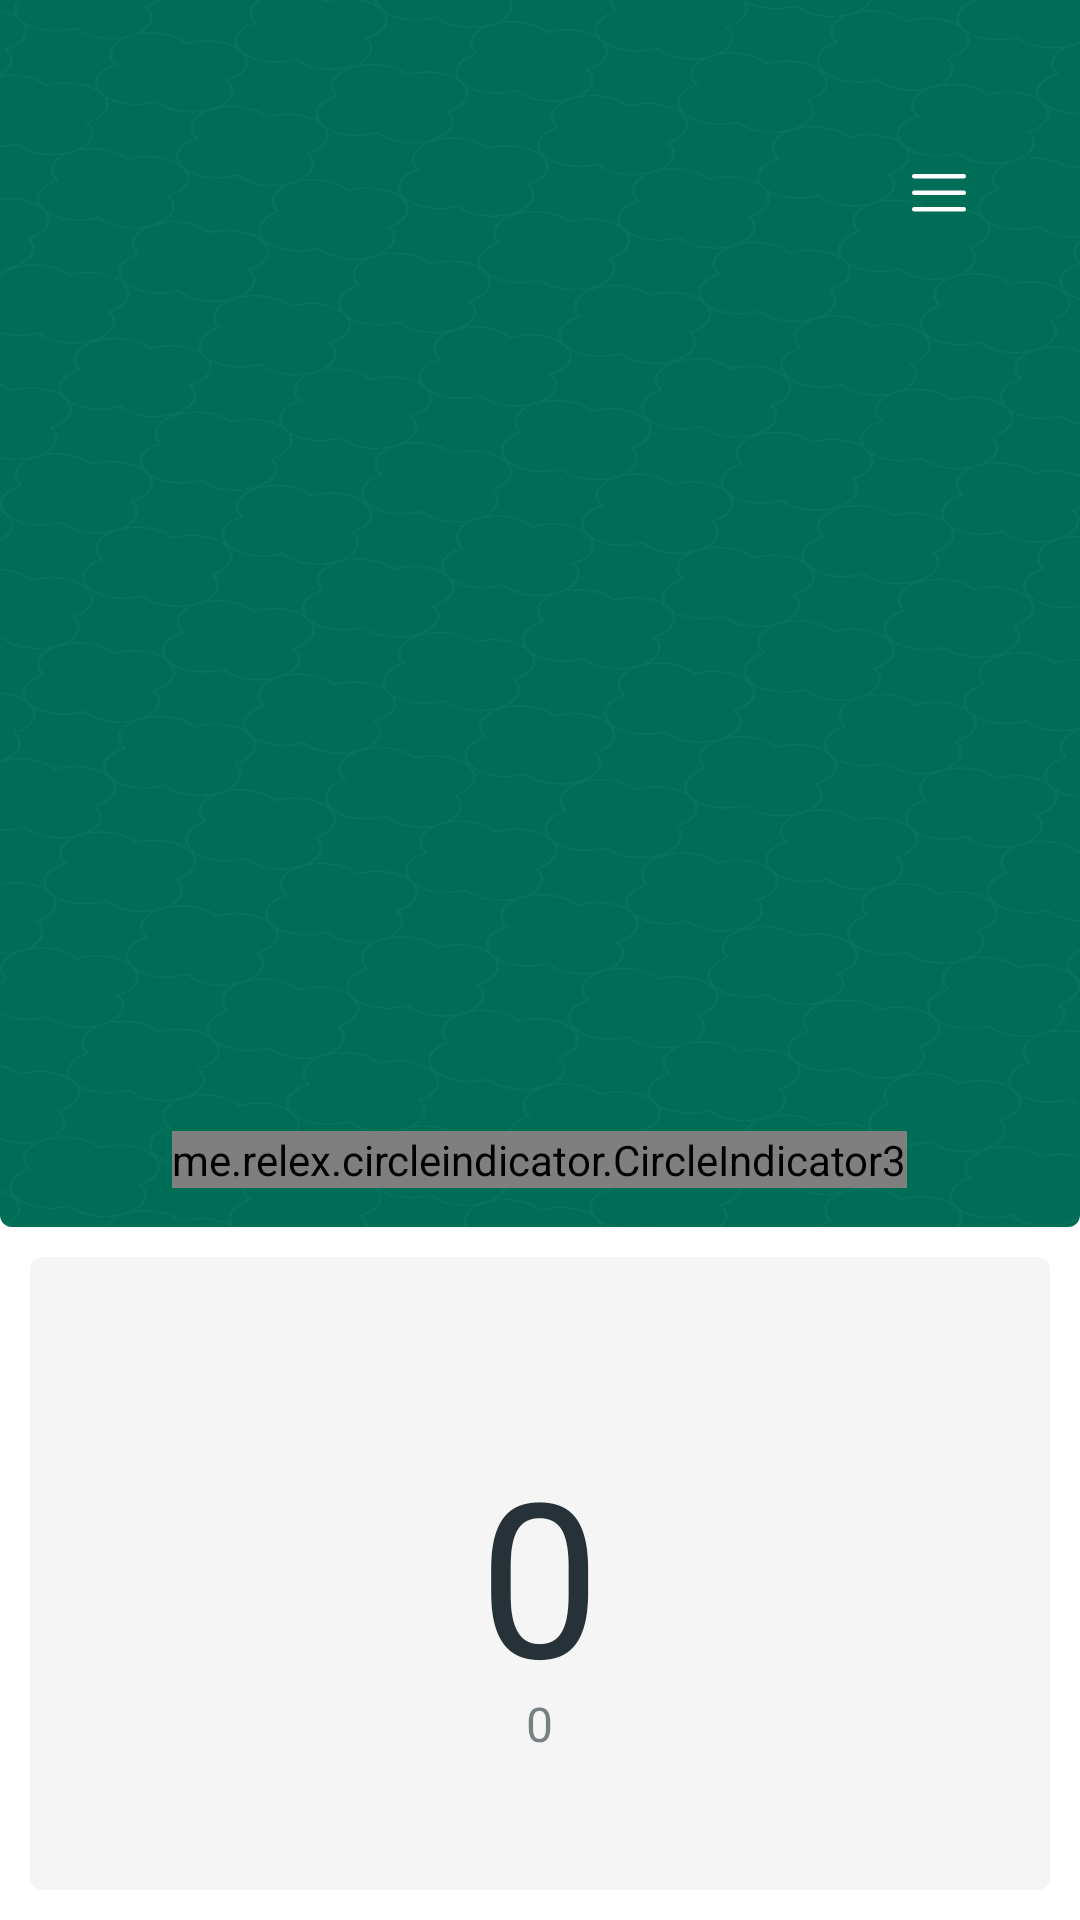

Write the Android layout XML for this screen, with the resource values it uses.
<!-- AndroidManifest.xml: application theme Theme.Ramazon2023 -->
<!-- res/layout/screen_tasbeh.xml -->
<?xml version="1.0" encoding="utf-8"?>
<androidx.drawerlayout.widget.DrawerLayout xmlns:android="http://schemas.android.com/apk/res/android"
    xmlns:app="http://schemas.android.com/apk/res-auto"
    xmlns:tools="http://schemas.android.com/tools"
    android:id="@+id/drawerlayout"
    android:layout_width="match_parent"
    android:layout_height="match_parent"
    android:background="@color/white"
    tools:context=".ui.tasbeh.TasbehScreen">

    
    <LinearLayout
        android:id="@+id/main_screen"
        android:layout_width="match_parent"
        android:layout_height="match_parent"
        android:orientation="vertical">

        <LinearLayout
            android:layout_width="match_parent"
            android:layout_height="0dp"
            android:layout_weight="0.66"
            android:background="@drawable/bg_zikr"
            android:orientation="vertical">

            <FrameLayout
                android:layout_width="match_parent"
                android:layout_height="match_parent"
                android:background="@drawable/img">

                <androidx.viewpager2.widget.ViewPager2
                    android:id="@+id/viewpager2"
                    android:layout_width="match_parent"
                    android:layout_marginHorizontal="16dp"
                    android:layout_height="match_parent" />

                <me.relex.circleindicator.CircleIndicator3
                    android:id="@+id/circleIndicator"
                    android:layout_width="wrap_content"
                    android:layout_height="wrap_content"
                    android:layout_gravity="center_horizontal|bottom"
                    android:layout_marginBottom="13dp"
                    app:ci_animator="@animator/indicator_scale_with_alpha"
                    app:ci_animator_reverse="@animator/indicator_scale_with_alpha_reverse"
                    app:ci_drawable="@drawable/white_radius"
                    app:ci_drawable_unselected="@drawable/black_radius"
                    app:ci_gravity="center"
                    app:ci_height="8dp"
                    app:ci_margin="8dp"
                    app:ci_width="8dp" />

                <ImageView
                    android:id="@+id/iv_ver_more"
                    android:layout_width="wrap_content"
                    android:layout_height="wrap_content"
                    android:layout_gravity="end|top"
                    android:layout_marginTop="44dp"
                    android:layout_marginEnd="27dp"
                    android:src="@drawable/ic_more_rectangle" />
            </FrameLayout>

        </LinearLayout>

        <LinearLayout
            android:id="@+id/ll_conut"
            android:layout_width="match_parent"
            android:layout_height="0dp"
            android:layout_margin="10dp"
            android:layout_weight="0.34"
            android:background="@drawable/bg_un_tab">

            <FrameLayout
                android:id="@+id/fm_count"
                android:layout_width="match_parent"
                android:layout_height="match_parent">

                <ImageView
                    android:id="@+id/iv_more_ver_dot"
                    android:visibility="gone"
                    android:layout_width="wrap_content"
                    android:layout_height="wrap_content"
                    android:layout_gravity="end|top"
                    android:layout_marginTop="10dp"
                    android:layout_marginEnd="14.5dp"
                    android:src="@drawable/ic_more" />

                <TextView
                    android:id="@+id/tv_now_count"
                    android:layout_width="wrap_content"
                    android:layout_height="wrap_content"
                    android:layout_gravity="center"
                    android:text="0"
                    android:textColor="@color/writter"
                    android:textSize="72sp" />

                <TextView
                    android:id="@+id/tvbefore_count"
                    android:layout_width="wrap_content"
                    android:layout_height="wrap_content"
                    android:layout_gravity="center"
                    android:layout_marginTop="50dp"
                    android:text="0"
                    android:textColor="#99263238"
                    android:textSize="16sp" />























            </FrameLayout>
        </LinearLayout>

    </LinearLayout>


    <com.google.android.material.navigation.NavigationView
        android:id="@+id/nav_view"
        android:layout_width="328dp"
        android:layout_height="match_parent"
        android:layout_gravity="end"
        android:fitsSystemWindows="true"
        app:headerLayout="@layout/item_drawer" />
</androidx.drawerlayout.widget.DrawerLayout>
<!-- res/layout/item_drawer.xml (included above) -->
<?xml version="1.0" encoding="utf-8"?>
<androidx.constraintlayout.widget.ConstraintLayout xmlns:android="http://schemas.android.com/apk/res/android"
    xmlns:app="http://schemas.android.com/apk/res-auto"
    xmlns:tools="http://schemas.android.com/tools"
    android:layout_width="match_parent"
    android:layout_height="match_parent"
    android:background="#F5F5F5">

    <com.google.android.material.tabs.TabLayout
        android:id="@+id/tabLayout"
        android:layout_width="match_parent"
        android:layout_height="wrap_content"
        android:layout_marginStart="10dp"
        android:layout_marginTop="30dp"
        android:background="#F5F5F5"
        app:layout_constraintTop_toTopOf="parent"
        app:tabBackground="@drawable/tab_selector"
        app:tabGravity="center"
        app:tabIndicator="@null"
        app:tabMode="scrollable"
        app:tabSelectedTextColor="@color/white"
        app:tabTextColor="@color/writter" />

    <androidx.viewpager2.widget.ViewPager2
        app:layout_constraintTop_toBottomOf="@id/tabLayout"
        android:id="@+id/viewpager2"
        android:layout_width="match_parent"
        android:layout_height="wrap_content"/>

</androidx.constraintlayout.widget.ConstraintLayout>
<!-- resources referenced by this layout -->
<resources>
  <color name="background">#006D56</color>
  <color name="white">#FFFFFFFF</color>
  <color name="writter">#263238</color>
  <!-- drawable bg_un_tab (drawable) -->
  <?xml version="1.0" encoding="utf-8"?>
  <shape xmlns:android="http://schemas.android.com/apk/res/android"
      >
      <solid android:color="@color/card_background_day" />
      <corners android:radius="4dp"/>
  </shape>
  <!-- drawable bg_zikr (drawable) -->
  <?xml version="1.0" encoding="utf-8"?>
  <selector xmlns:android="http://schemas.android.com/apk/res/android">
      <item>
          <shape android:shape="rectangle">
              <solid android:color="@color/background" />
              <corners android:bottomLeftRadius="4dp" android:bottomRightRadius="4dp" />
          </shape>
      </item>
  </selector>
  <!-- drawable ic_more (drawable) -->
  <vector xmlns:android="http://schemas.android.com/apk/res/android"
      android:width="24dp"
      android:height="24dp"
      android:viewportWidth="24"
      android:viewportHeight="24">
    <group>
      <clip-path
          android:pathData="M0,0h24v24h-24z"/>
      <path
          android:pathData="M12,3C11.175,3 10.5,3.675 10.5,4.5C10.5,5.325 11.175,6 12,6C12.825,6 13.5,5.325 13.5,4.5C13.5,3.675 12.825,3 12,3ZM12,18C11.175,18 10.5,18.675 10.5,19.5C10.5,20.325 11.175,21 12,21C12.825,21 13.5,20.325 13.5,19.5C13.5,18.675 12.825,18 12,18ZM12,10.5C11.175,10.5 10.5,11.175 10.5,12C10.5,12.825 11.175,13.5 12,13.5C12.825,13.5 13.5,12.825 13.5,12C13.5,11.175 12.825,10.5 12,10.5Z"
          android:fillColor="#263238"/>
    </group>
  </vector>
  <!-- drawable ic_more_rectangle (drawable) -->
  <vector xmlns:android="http://schemas.android.com/apk/res/android"
      android:width="40dp"
      android:height="40dp"
      android:viewportWidth="40"
      android:viewportHeight="40">
    <path
        android:pathData="M11.75,14L28.25,14A0.75,0.75 0,0 1,29 14.75L29,14.75A0.75,0.75 0,0 1,28.25 15.5L11.75,15.5A0.75,0.75 0,0 1,11 14.75L11,14.75A0.75,0.75 0,0 1,11.75 14z"
        android:fillColor="#ffffff"/>
    <path
        android:pathData="M11.75,19.5L28.25,19.5A0.75,0.75 0,0 1,29 20.25L29,20.25A0.75,0.75 0,0 1,28.25 21L11.75,21A0.75,0.75 0,0 1,11 20.25L11,20.25A0.75,0.75 0,0 1,11.75 19.5z"
        android:fillColor="#ffffff"/>
    <path
        android:pathData="M11.75,25L28.25,25A0.75,0.75 0,0 1,29 25.75L29,25.75A0.75,0.75 0,0 1,28.25 26.5L11.75,26.5A0.75,0.75 0,0 1,11 25.75L11,25.75A0.75,0.75 0,0 1,11.75 25z"
        android:fillColor="#ffffff"/>
  </vector>
  <!-- drawable img: png bitmap (drawable, 149558 bytes) -->
  <style name="Theme.Ramazon2023" parent="Theme.MaterialComponents.Light.NoActionBar">
          
          <item name="colorPrimary">@color/background</item>
          <item name="colorPrimaryVariant">@color/purple_700</item>
          <item name="colorOnPrimary">@color/white</item>
          
          <item name="colorSecondary">@color/teal_200</item>
          <item name="colorSecondaryVariant">@color/teal_700</item>
          <item name="colorOnSecondary">@color/black</item>
          
          <item name="android:windowLightStatusBar">false</item>
          <item name="android:statusBarColor">#044739</item>
          
      </style>
  <color name="card_background_day">#F5F5F5</color>
  <color name="purple_700">#FF3700B3</color>
  <color name="teal_200">#FF03DAC5</color>
  <color name="teal_700">#FF018786</color>
  <color name="black">#FF000000</color>
</resources>
